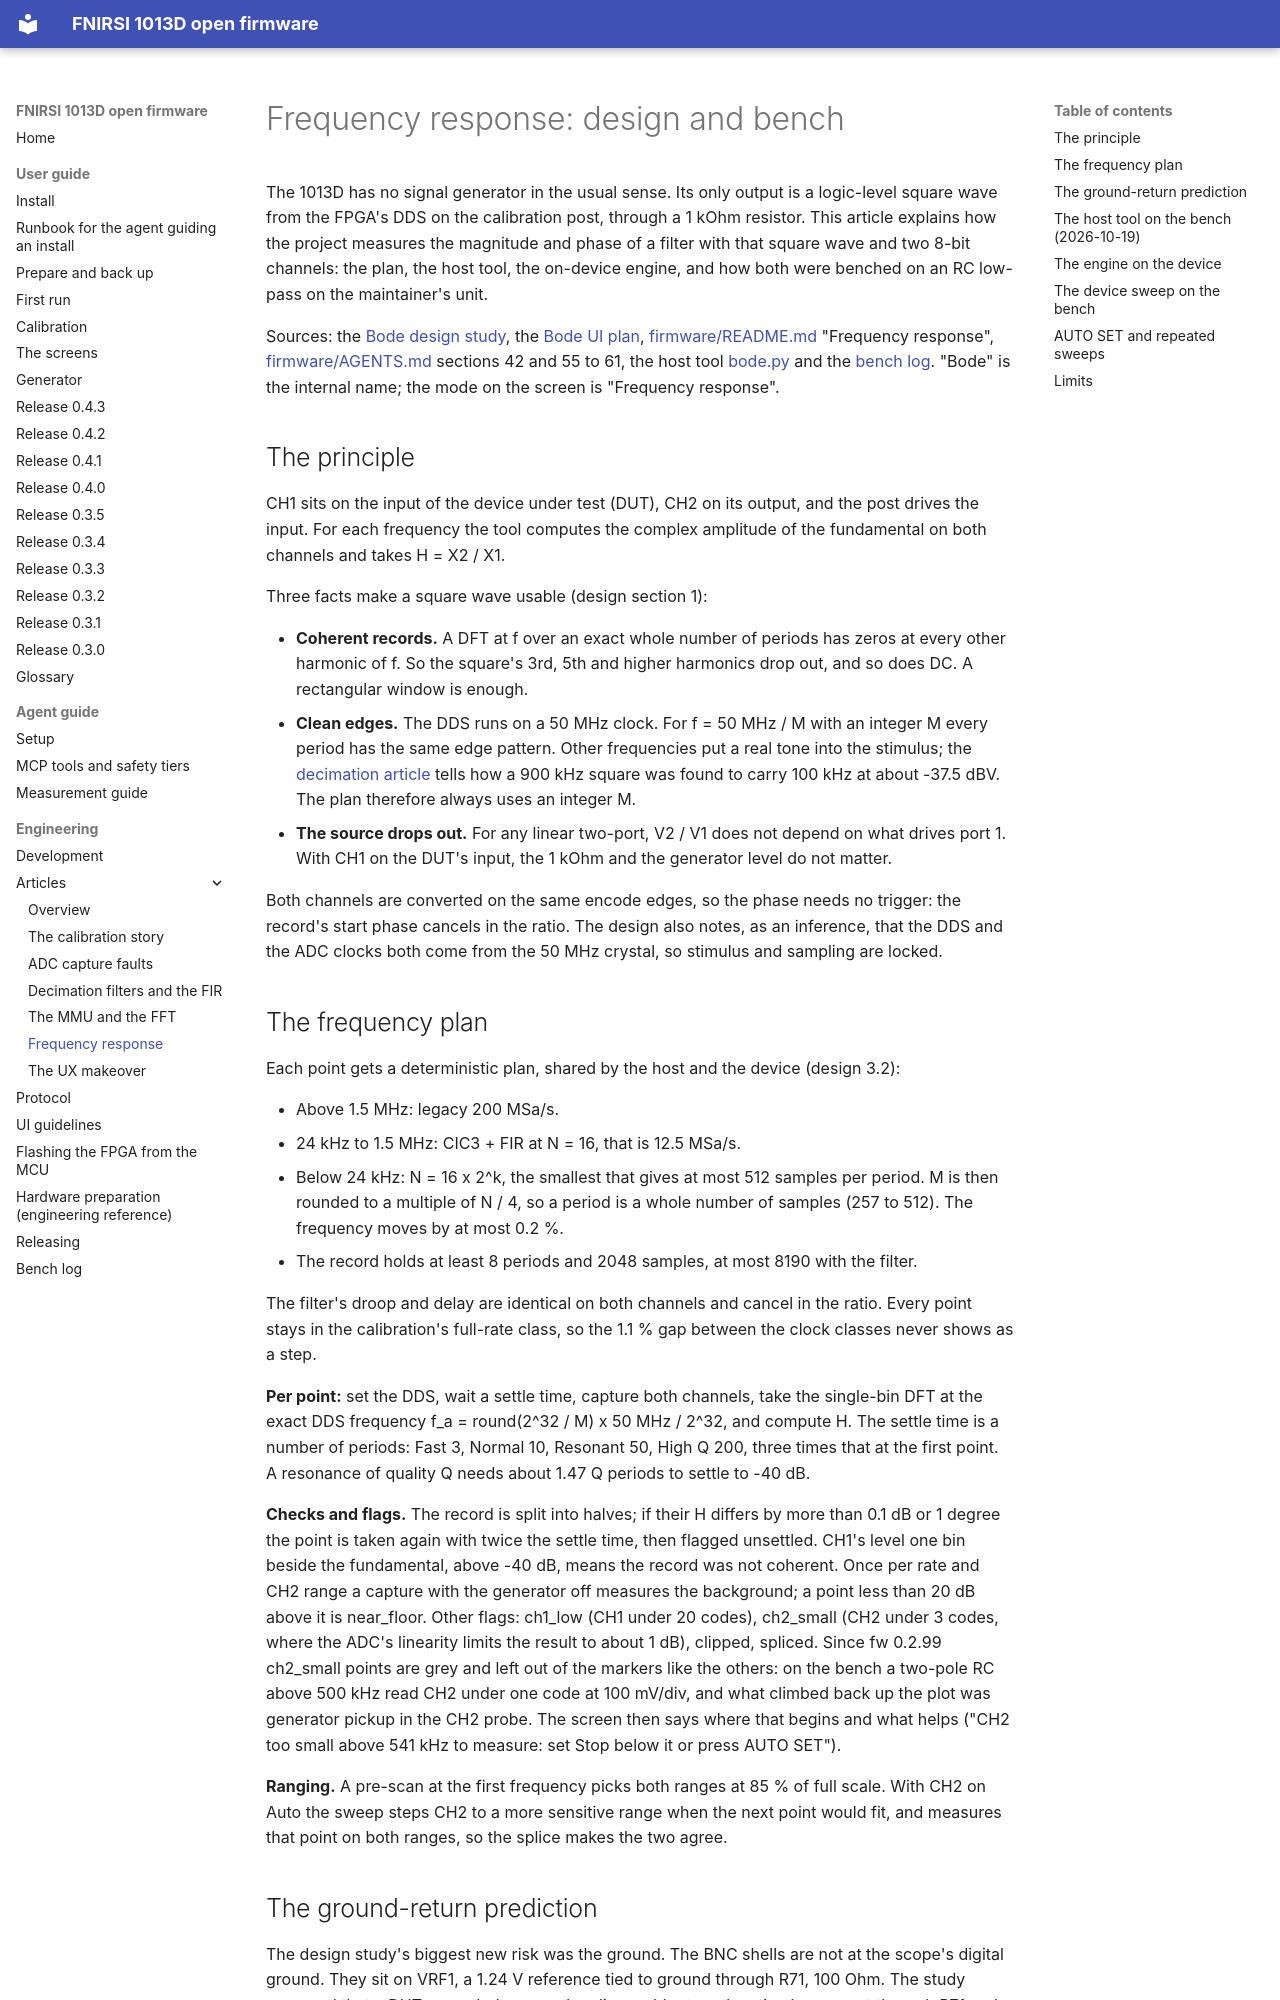

repository: mikljohansson/fnirsi-1013d-mcp · page: articles/frequency-response/index.html · generator: mkdocs

# Frequency response: design and bench

The 1013D has no signal generator in the usual sense. Its only output is a logic-level square wave from the FPGA's DDS
on the calibration post, through a 1 kOhm resistor. This article explains how the project measures the magnitude and
phase of a filter with that square wave and two 8-bit channels: the plan, the host tool, the on-device engine, and how
both were benched on an RC low-pass on the maintainer's unit.

Sources: the [Bode design study](../plans/bode-design.md), the [Bode UI plan](../plans/bode-ui.md),
[firmware/README.md](../../firmware/README.md) "Frequency response", [firmware/AGENTS.md](../../firmware/AGENTS.md)
sections 42 and 55 to 61, the host tool [bode.py](../../mcp/src/fnirsi1013d/bode.py) and the
[bench log](../hardware-status.md). "Bode" is the internal name; the mode on the screen is "Frequency response".

## The principle

CH1 sits on the input of the device under test (DUT), CH2 on its output, and the post drives the input. For each
frequency the tool computes the complex amplitude of the fundamental on both channels and takes H = X2 / X1.

Three facts make a square wave usable (design section 1):

- **Coherent records.** A DFT at f over an exact whole number of periods has zeros at every other harmonic of f. So the
  square's 3rd, 5th and higher harmonics drop out, and so does DC. A rectangular window is enough.
- **Clean edges.** The DDS runs on a 50 MHz clock. For f = 50 MHz / M with an integer M every period has the same edge
  pattern. Other frequencies put a real tone into the stimulus; the [decimation article](decimation.md) tells how a
  900 kHz square was found to carry 100 kHz at about -37.5 dBV. The plan therefore always uses an integer M.
- **The source drops out.** For any linear two-port, V2 / V1 does not depend on what drives port 1. With CH1 on the
  DUT's input, the 1 kOhm and the generator level do not matter.

Both channels are converted on the same encode edges, so the phase needs no trigger: the record's start phase cancels
in the ratio. The design also notes, as an inference, that the DDS and the ADC clocks both come from the 50 MHz crystal,
so stimulus and sampling are locked.
